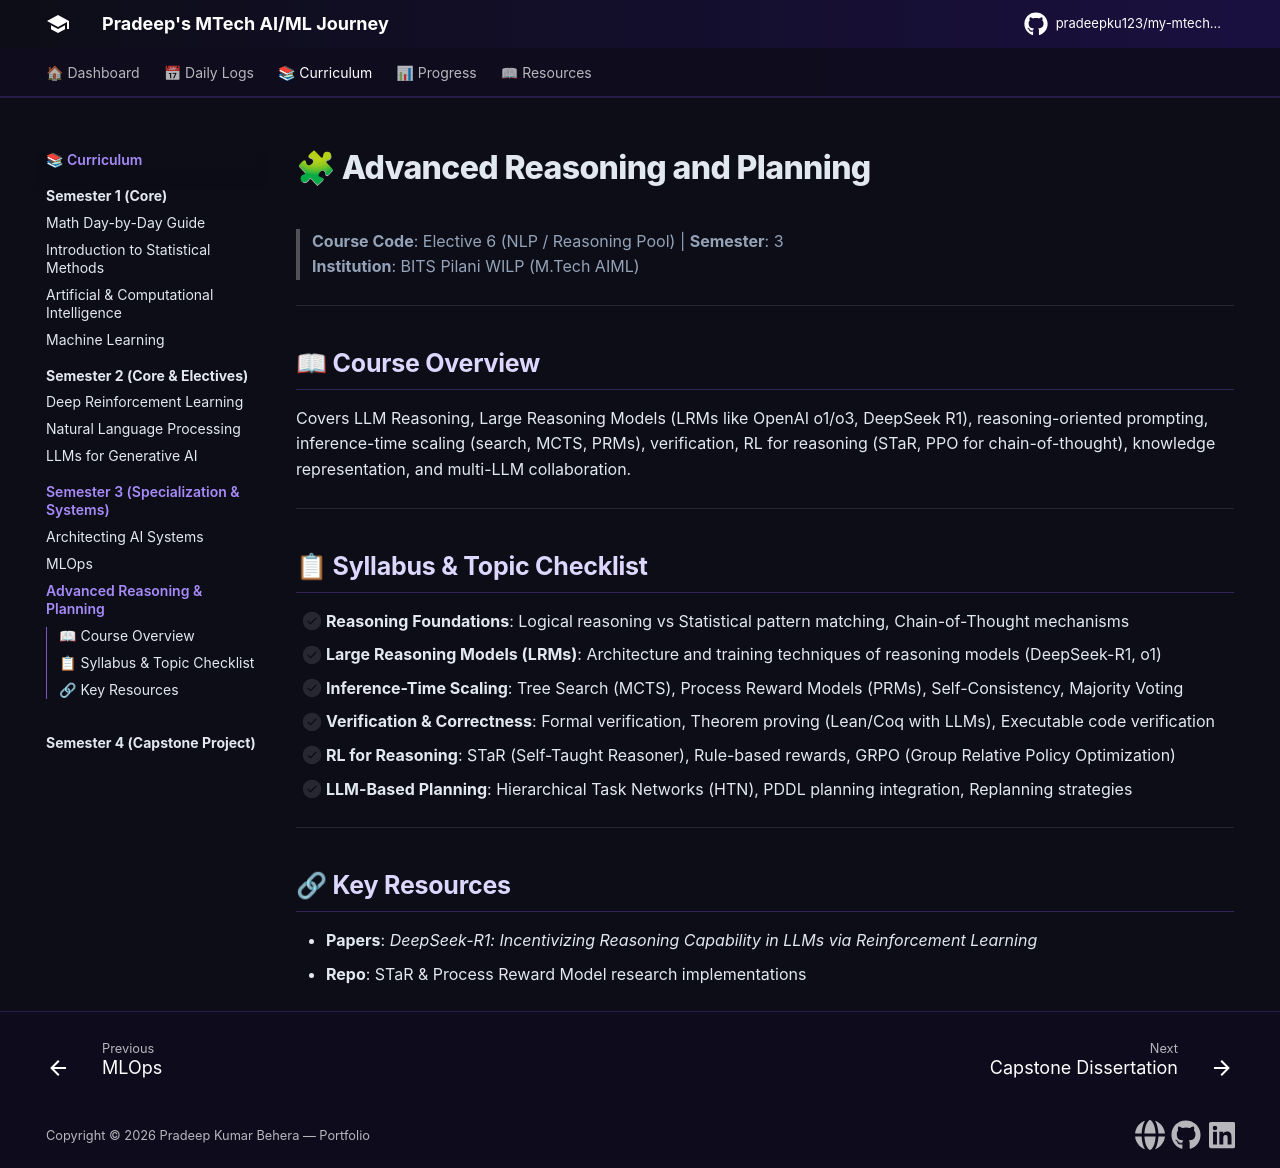

repository: pradeepku123/my-mtech-journey · page: semesters/semester-3/advanced-reasoning-and-planning/index.html · generator: mkdocs

# 🧩 Advanced Reasoning and Planning

> **Course Code**: Elective 6 (NLP / Reasoning Pool) | **Semester**: 3  
> **Institution**: BITS Pilani WILP (M.Tech AIML)

---

## 📖 Course Overview

Covers LLM Reasoning, Large Reasoning Models (LRMs like OpenAI o1/o3, DeepSeek R1), reasoning-oriented prompting, inference-time scaling (search, MCTS, PRMs), verification, RL for reasoning (STaR, PPO for chain-of-thought), knowledge representation, and multi-LLM collaboration.

---

## 📋 Syllabus & Topic Checklist

- [ ] **Reasoning Foundations**: Logical reasoning vs Statistical pattern matching, Chain-of-Thought mechanisms
- [ ] **Large Reasoning Models (LRMs)**: Architecture and training techniques of reasoning models (DeepSeek-R1, o1)
- [ ] **Inference-Time Scaling**: Tree Search (MCTS), Process Reward Models (PRMs), Self-Consistency, Majority Voting
- [ ] **Verification & Correctness**: Formal verification, Theorem proving (Lean/Coq with LLMs), Executable code verification
- [ ] **RL for Reasoning**: STaR (Self-Taught Reasoner), Rule-based rewards, GRPO (Group Relative Policy Optimization)
- [ ] **LLM-Based Planning**: Hierarchical Task Networks (HTN), PDDL planning integration, Replanning strategies

---

## 🔗 Key Resources

- **Papers**: *DeepSeek-R1: Incentivizing Reasoning Capability in LLMs via Reinforcement Learning*
- **Repo**: STaR & Process Reward Model research implementations
